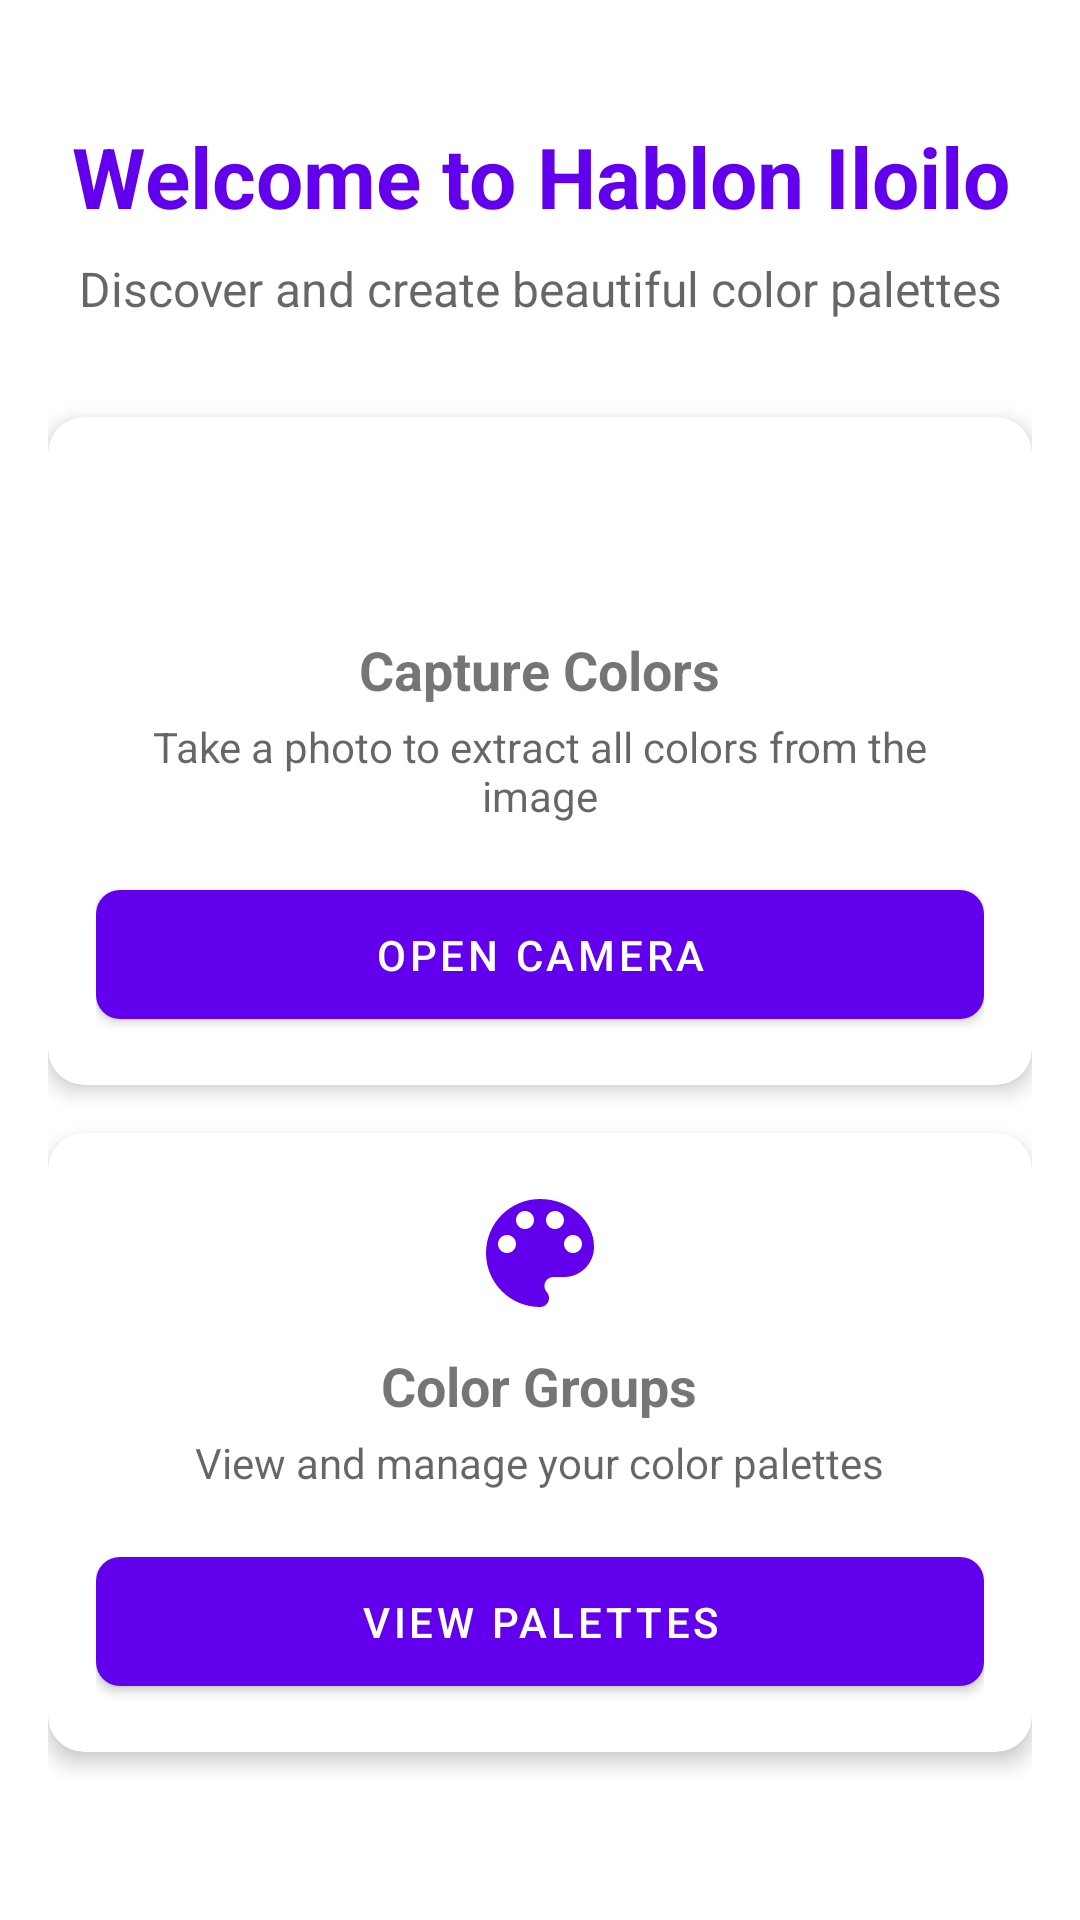

This screen was rendered from an Android layout file. Write that file and the resources it references.
<!-- AndroidManifest.xml: application theme Theme.HablonIloilo -->
<!-- res/layout/fragment_home.xml -->
<?xml version="1.0" encoding="utf-8"?>
<androidx.core.widget.NestedScrollView xmlns:android="http://schemas.android.com/apk/res/android"
    xmlns:app="http://schemas.android.com/apk/res-auto"
    xmlns:tools="http://schemas.android.com/tools"
    android:layout_width="match_parent"
    android:layout_height="match_parent"
    android:fillViewport="true"
    tools:context=".ui.home.HomeFragment">

    <androidx.constraintlayout.widget.ConstraintLayout
        android:layout_width="match_parent"
        android:layout_height="match_parent"
        android:padding="16dp">

        <TextView
            android:id="@+id/welcome_text"
            android:layout_width="match_parent"
            android:layout_height="wrap_content"
            android:layout_marginTop="24dp"
            android:text="Welcome to Hablon Iloilo"
            android:textAlignment="center"
            android:textSize="28sp"
            android:textStyle="bold"
            android:textColor="?attr/colorPrimary"
            app:layout_constraintTop_toTopOf="parent" />

        <TextView
            android:id="@+id/subtitle_text"
            android:layout_width="match_parent"
            android:layout_height="wrap_content"
            android:layout_marginTop="8dp"
            android:text="Discover and create beautiful color palettes"
            android:textAlignment="center"
            android:textSize="16sp"
            android:textColor="?android:attr/textColorSecondary"
            app:layout_constraintTop_toBottomOf="@id/welcome_text" />

        <androidx.cardview.widget.CardView
            android:id="@+id/camera_card"
            android:layout_width="match_parent"
            android:layout_height="wrap_content"
            android:layout_marginTop="32dp"
            app:cardCornerRadius="12dp"
            app:cardElevation="4dp"
            app:layout_constraintTop_toBottomOf="@id/subtitle_text">

            <LinearLayout
                android:layout_width="match_parent"
                android:layout_height="wrap_content"
                android:orientation="vertical"
                android:padding="16dp">

                <ImageView
                    android:layout_width="48dp"
                    android:layout_height="48dp"
                    android:layout_gravity="center"
                    android:src="@drawable/ic_camera"
                    app:tint="?attr/colorPrimary" />

                <TextView
                    android:layout_width="wrap_content"
                    android:layout_height="wrap_content"
                    android:layout_gravity="center"
                    android:layout_marginTop="8dp"
                    android:text="Capture Colors"
                    android:textSize="18sp"
                    android:textStyle="bold" />

                <TextView
                    android:layout_width="wrap_content"
                    android:layout_height="wrap_content"
                    android:layout_gravity="center"
                    android:layout_marginTop="4dp"
                    android:text="Take a photo to extract all colors from the image"
                    android:textAlignment="center"
                    android:textColor="?android:attr/textColorSecondary" />

                <com.google.android.material.button.MaterialButton
                    android:id="@+id/btn_camera"
                    android:layout_width="match_parent"
                    android:layout_height="wrap_content"
                    android:layout_marginTop="16dp"
                    android:text="Open Camera"
                    android:padding="12dp"
                    app:cornerRadius="8dp" />
            </LinearLayout>
        </androidx.cardview.widget.CardView>

        <androidx.cardview.widget.CardView
            android:id="@+id/palette_card"
            android:layout_width="match_parent"
            android:layout_height="wrap_content"
            android:layout_marginTop="16dp"
            app:cardCornerRadius="12dp"
            app:cardElevation="4dp"
            app:layout_constraintTop_toBottomOf="@id/camera_card">

            <LinearLayout
                android:layout_width="match_parent"
                android:layout_height="wrap_content"
                android:orientation="vertical"
                android:padding="16dp">

                <ImageView
                    android:layout_width="48dp"
                    android:layout_height="48dp"
                    android:layout_gravity="center"
                    android:src="@drawable/ic_palette"
                    app:tint="?attr/colorPrimary" />

                <TextView
                    android:layout_width="wrap_content"
                    android:layout_height="wrap_content"
                    android:layout_gravity="center"
                    android:layout_marginTop="8dp"
                    android:text="Color Groups"
                    android:textSize="18sp"
                    android:textStyle="bold" />

                <TextView
                    android:layout_width="wrap_content"
                    android:layout_height="wrap_content"
                    android:layout_gravity="center"
                    android:layout_marginTop="4dp"
                    android:text="View and manage your color palettes"
                    android:textAlignment="center"
                    android:textColor="?android:attr/textColorSecondary" />

                <com.google.android.material.button.MaterialButton
                    android:id="@+id/btn_color_palette"
                    android:layout_width="match_parent"
                    android:layout_height="wrap_content"
                    android:layout_marginTop="16dp"
                    android:text="View Palettes"
                    android:padding="12dp"
                    app:cornerRadius="8dp" />
            </LinearLayout>
        </androidx.cardview.widget.CardView>

    </androidx.constraintlayout.widget.ConstraintLayout>
</androidx.core.widget.NestedScrollView>
<!-- resources referenced by this layout -->
<resources>
  <!-- drawable ic_palette (drawable) -->
  <?xml version="1.0" encoding="utf-8"?>
  <vector xmlns:android="http://schemas.android.com/apk/res/android"
      android:width="24dp"
      android:height="24dp"
      android:viewportWidth="24"
      android:viewportHeight="24">
      <path
          android:fillColor="#000000"
          android:pathData="M12,3c-4.97,0 -9,4.03 -9,9s4.03,9 9,9c0.83,0 1.5,-0.67 1.5,-1.5 0,-0.39 -0.15,-0.74 -0.39,-1.01 -0.23,-0.26 -0.38,-0.61 -0.38,-0.99 0,-0.83 0.67,-1.5 1.5,-1.5L16,16c2.76,0 5,-2.24 5,-5 0,-4.42 -4.03,-8 -9,-8zM6.5,12c-0.83,0 -1.5,-0.67 -1.5,-1.5S5.67,9 6.5,9 8,9.67 8,10.5 7.33,12 6.5,12zM9.5,8C8.67,8 8,7.33 8,6.5S8.67,5 9.5,5s1.5,0.67 1.5,1.5S10.33,8 9.5,8zM14.5,8c-0.83,0 -1.5,-0.67 -1.5,-1.5S13.67,5 14.5,5s1.5,0.67 1.5,1.5S15.33,8 14.5,8zM17.5,12c-0.83,0 -1.5,-0.67 -1.5,-1.5S16.67,9 17.5,9s1.5,0.67 1.5,1.5 -0.67,1.5 -1.5,1.5z"/>
  </vector>
  <style name="Theme.HablonIloilo" parent="Theme.MaterialComponents.DayNight.DarkActionBar">
          
          <item name="colorPrimary">@color/purple_500</item>
          <item name="colorPrimaryVariant">@color/purple_700</item>
          <item name="colorOnPrimary">@color/white</item>
          
          <item name="colorSecondary">@color/teal_200</item>
          <item name="colorSecondaryVariant">@color/teal_700</item>
          <item name="colorOnSecondary">@color/black</item>
          
          <item name="android:statusBarColor">?attr/colorPrimaryVariant</item>
          
      </style>
  <!-- not gathered from this repository: default colours our renderer supplied (Android Studio template values) -->
  <color name="purple_500">#FF6200EE</color>
  <color name="purple_700">#FF3700B3</color>
  <color name="teal_200">#FF03DAC5</color>
  <color name="teal_700">#FF018786</color>
  <color name="black">#FF000000</color>
  <color name="white">#FFFFFFFF</color>
</resources>
